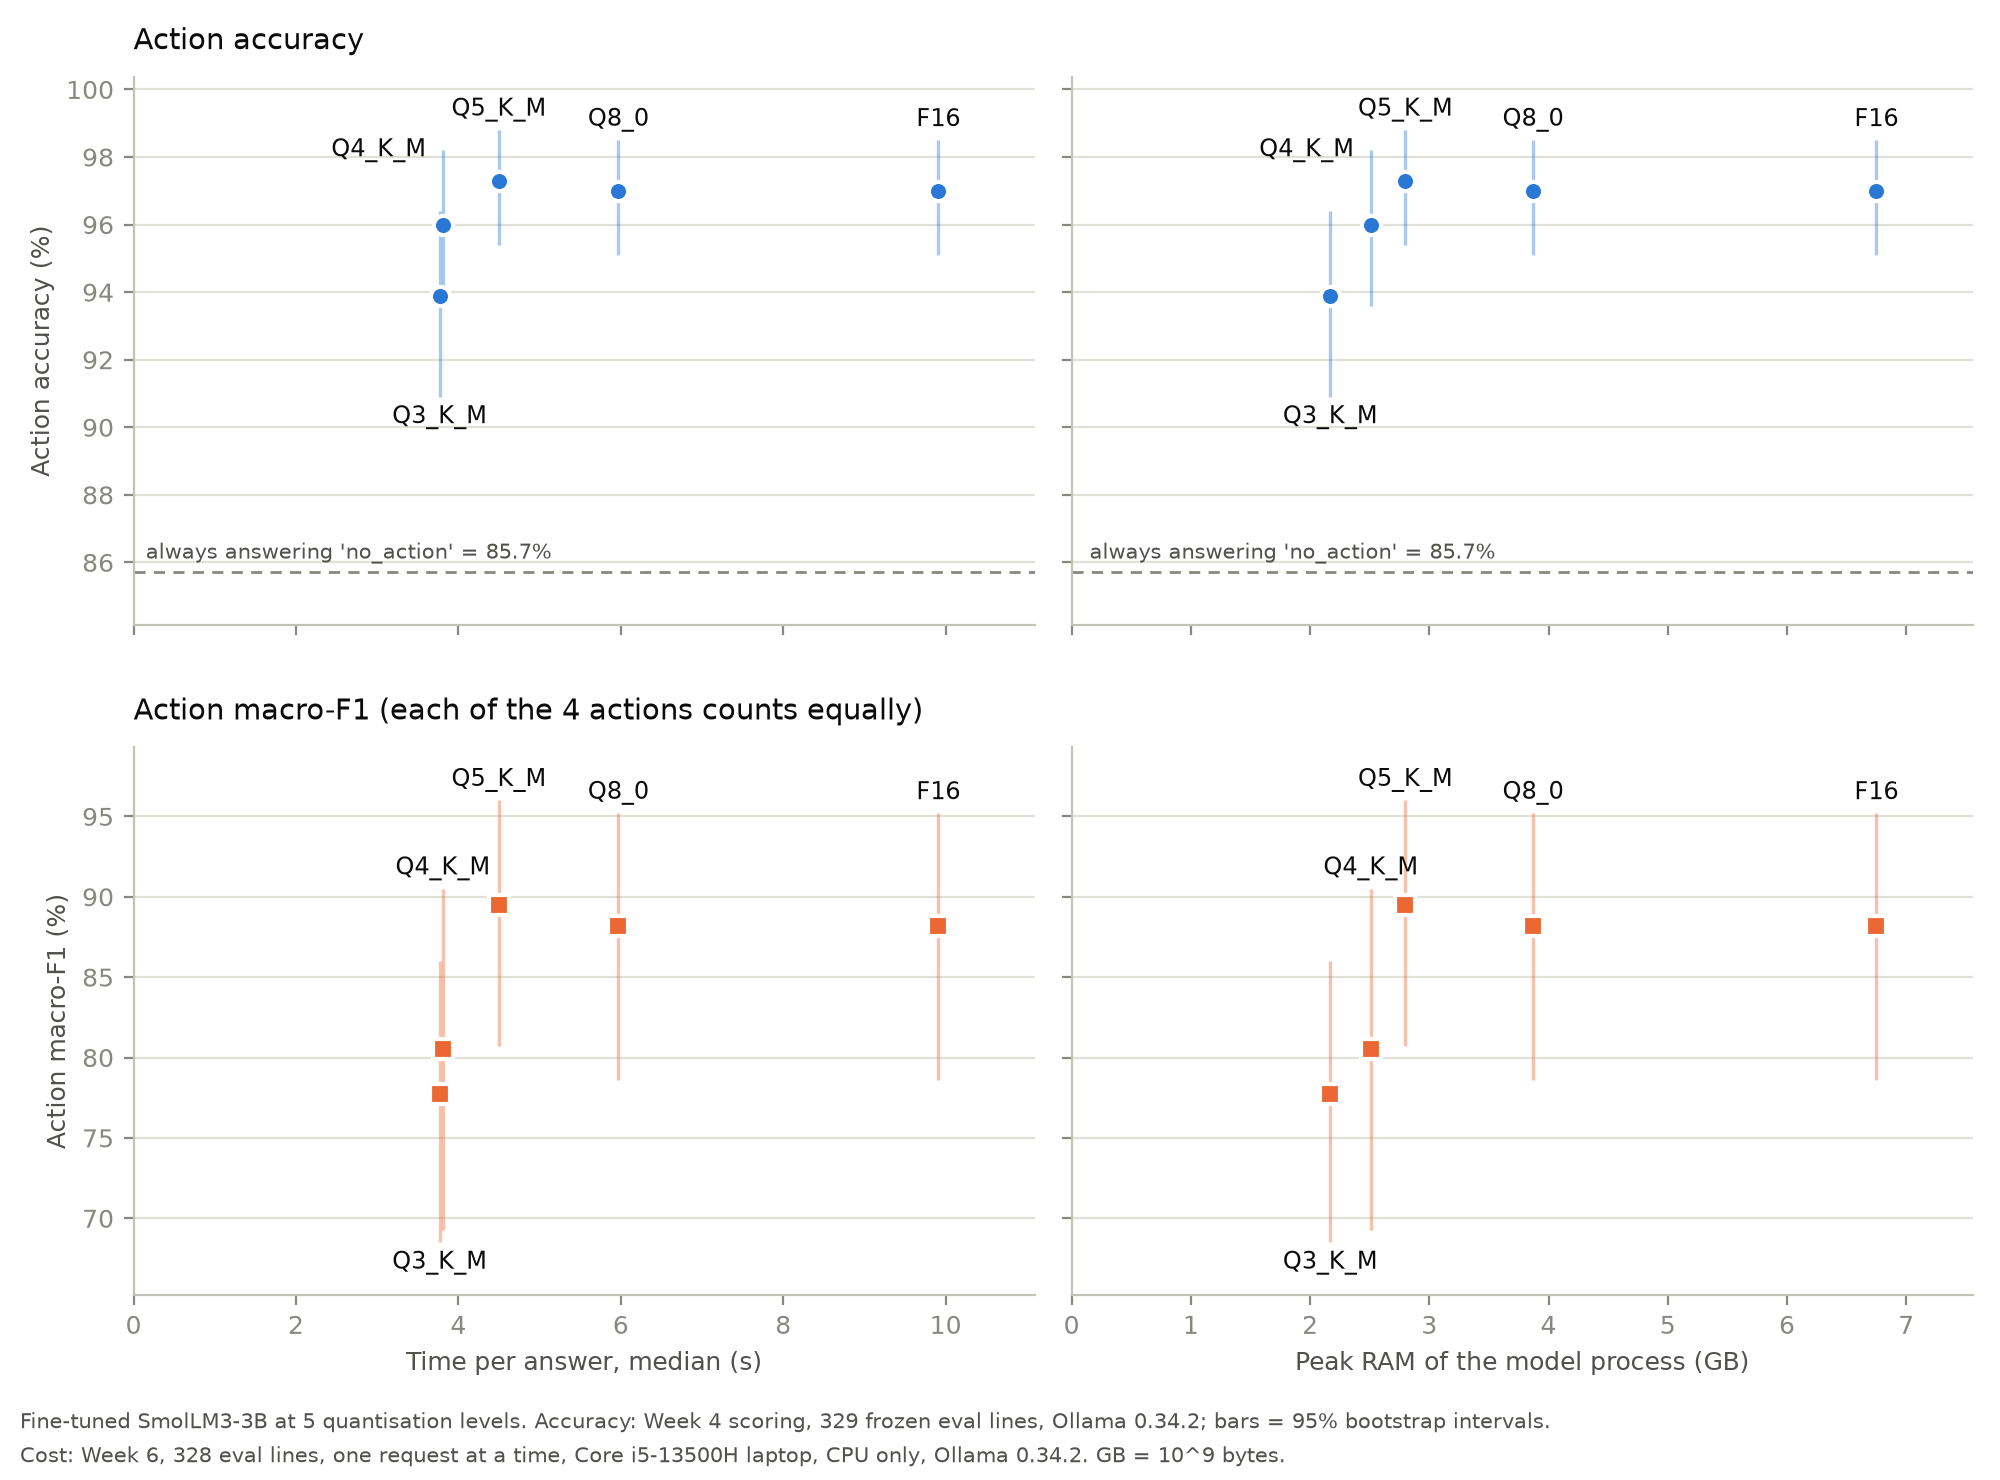

The file beside this chart, header and first rows:
level, latency_p50_s, latency_p95_s, ram_peak_gb, file_gb, n_eval, recommended_action_acc, recommended_action_acc_ci_low, recommended_action_acc_ci_high, action_macro_f1, action_macro_f1_ci_low, action_macro_f1_ci_high
Q3_K_M, 3.77, 6.88, 2.17, 1.57, 329, 93.9, 90.9, 96.4, 77.7, 68.5, 86.0
Q4_K_M, 3.81, 6.84, 2.51, 1.92, 329, 96.0, 93.6, 98.2, 80.5, 69.3, 90.5
Q5_K_M, 4.5, 8.22, 2.8, 2.21, 329, 97.3, 95.4, 98.8, 89.5, 80.7, 96.0
Q8_0, 5.97, 10.79, 3.87, 3.28, 329, 97.0, 95.1, 98.5, 88.2, 78.6, 95.2
F16, 9.91, 17.36, 6.75, 6.16, 329, 97.0, 95.1, 98.5, 88.2, 78.6, 95.2
